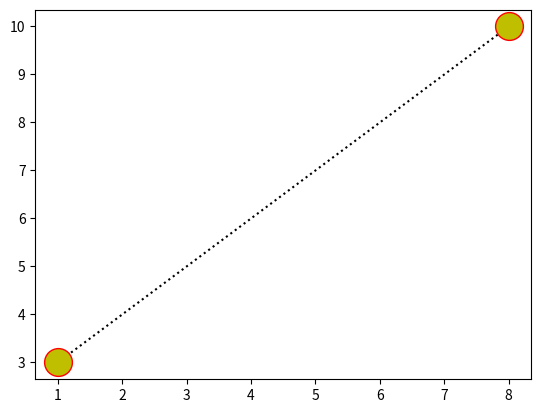

This figure's Python source:
import matplotlib.pyplot as plt
import numpy as np

x_points = np.array([1, 8])
y_points = np.array([3, 10])

plt.plot(x_points, y_points, 'o:k', ms=20, mec='r', mfc='y')
plt.show()
